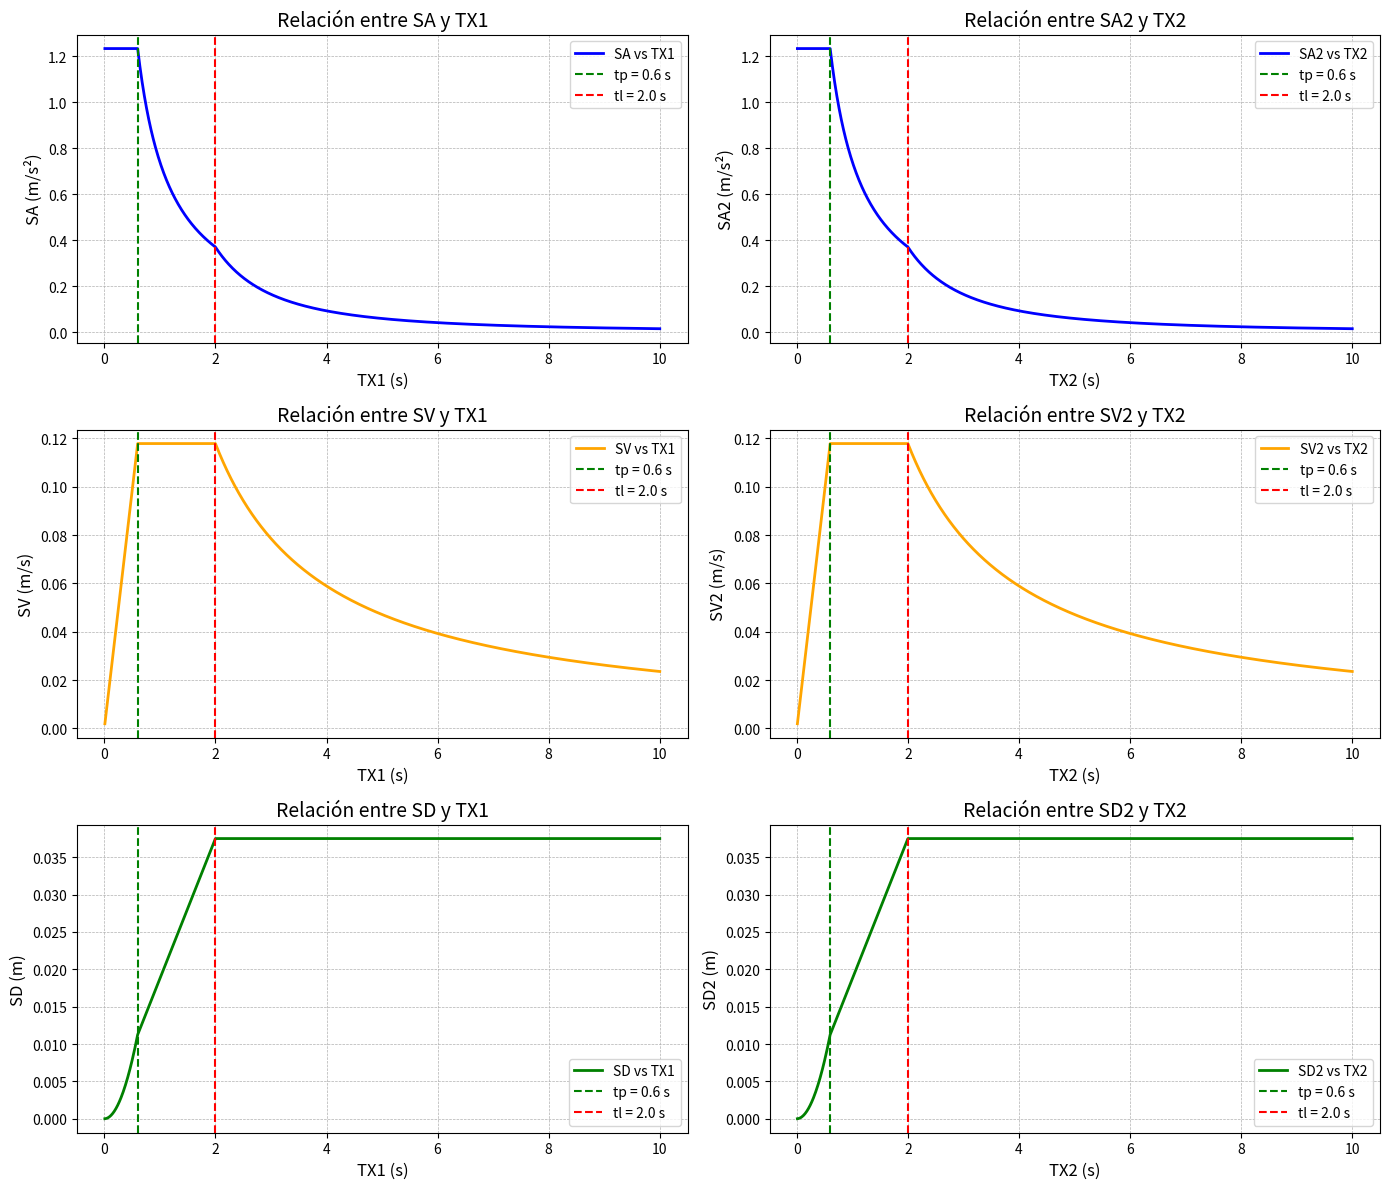

Generate this figure with matplotlib:
import matplotlib.pyplot as plt
import math
z = 3  # zona
s = 2  # tipo de suelo
C = 3  # categoría de edificio
r = 8  # Coefi ciente Básico de Reducción R0 (*) __X
r2= 3  # Coefi ciente Básico de Reducción R0 (*) __Y
Ia= 1  # Irregularidad en altura__X
Ip= 1  # Irregularidad en planta__X
Ia2=1  # Irregularidad en altura__Y
Ip2=1  # Irregularidad en planta__Y
Ct= 60 #ct Período Fundamental de Vibración__X
H = 20 #altura de edificacion en metros__Y
Cty= 60 #ct Período Fundamental de Vibración__Y
H2 = 20 #altura de edificacion en metros__Y


# Determinación del valor de la zona
zonas = {1: 0.10, 2: 0.25, 3: 0.35, 4: 0.45}
zona = zonas.get(z, 0)
print("--------------------------------------------------")
print(f"Z= {z} es: {zona} g ")

# Determinación de las características del suelo
caracteristicas_suelo = {
    0: {"vs": ">1500", "n60": "-", "su": "-"},
    1: {"vs": "500 m/s a 1500 m/s", "n60": "> 50", "su": ">100 kPa"},
    2: {"vs": "180 m/s a 500 m/s", "n60": "15 a 50", "su": "50 kPa a 100 kPa"},
    3: {"vs": "< 180 m/s", "n60": "< 15", "su": "25 kPa a 50 kPa"},
    4: {"vs": "Clasificación basada en el EMS", "n60": "Clasificación basada en el EMS", "su": "Clasificación basada en el EMS"},
}
suelo = caracteristicas_suelo.get(s, {"vs": "-", "n60": "-", "su": "-"})
print(f"VS = {suelo['vs']}")
print(f"n60= {suelo['n60']}")
print(f"Su= {suelo['su']}")

# Determinación del Factor de Suelo "S"
factor_suelo = {
    1: [0.80, 1.00, 1.60, 2.00],  # Z1
    2: [0.80, 1.00, 1.20, 1.40],  # Z2
    3: [0.80, 1.00, 1.15, 1.20],  # Z3
    4: [0.80, 1.00, 1.05, 1.10]   # Z4
}

if z in factor_suelo and 0 <= s < len(factor_suelo[z]):
    factor_s = factor_suelo[z][s]
    print(f"Factor de suelo S para Z{z} y S{s} = {factor_s}")
else:
    print("Combinación de zona y tipo de suelo no válida.")

# Determinación de los períodos "TP" y "TL"
periodos_tp_tl = {
    "TP": [0.3, 0.4, 0.6, 1.0],
    "TL": [3.0, 2.5, 2.0, 1.6]
}

tp = periodos_tp_tl["TP"][s] if s < len(periodos_tp_tl["TP"]) else None
tl = periodos_tp_tl["TL"][s] if s < len(periodos_tp_tl["TL"]) else None

if tp is not None and tl is not None:
    print(f"TP (s) para S{s} = {tp}")
    print(f"TL (s) para S{s} = {tl}")
else:
    print("Tipo de suelo no válido para determinar TP y TL.")

# Determinación del factor U
factores_u = {0: 1.7, 1: 1.5, 2: 1.3, 3: 1.0}
U = factores_u.get(C, 0)
print(f"Factor U = {U}")

print("--------------------------------------------------")
# SISTEMA ESTRUCTURAL
sistema_estructural = {
    0: {4: "A0", 3: "A0", 2: "A1", 1: "A1"},
    1: {4: "A2", 3: "A2", 2: "A2", 1: "A4"},
    2: {4: "A5", 3: "A5", 2: "A5", 1: "A4"},
    3: {4: "A4", 3: "A4", 2: "A4", 1: "A4"},
}

sistemas = {
    "A0":"""Aislamiento Sísmico con cualquier sistema
estructural.""",
    "A1": """Estructuras de acero tipo SCBF, OCBF y EBF.
Estructuras de concreto: Sistema Dual,
Muros de Concreto Armado. Albañilería Armada o Confiada.""",
    "A2": """Estructuras de acero tipo SCBF, OCBF y EBF.
Estructuras de concreto: Sistema Dual,
Muros de Concreto Armado. Albañilería Armada o Confiada.""",
    "A3": """Estructuras de acero tipo SCBF, OCBF y EBF.
Estructuras de concreto: Sistema Dual,
Muros de Concreto Armado. Albañilería Armada o Confiada.""",
    "A4": "Cualquier sistema.",
    "A5": """Estructuras de acero tipo SMF, IMF, SCBF, OCBF y EBF.
Estructuras de concreto: Pórticos, Sistema Dual,
Muros de Concreto Armado. Albañilería Armada o Confiada.
Estructuras de madera.""",
    "Aislamiento Sísmico con cualquier sistema estructural": """Aislamiento Sísmico con cualquier sistema estructural."""
}

# Lógica para determinar el sistema estructural
sistema = sistema_estructural.get(C, {}).get(z, "Sistema no definido")
print("Sistema estructural:")
print(sistemas.get(sistema, "Información del sistema no disponible."))

print("--------------------------------------------------")
# CATEGORÍA Y REGULARIDAD DE LAS EDIFICACIONES

regularidad= {
    0: {4: "B0", 3: "B0", 2: "B0", 1: "B1"},
    1: {4: "B0", 3: "B0", 2: "B0", 1: "B1"},
    2: {4: "B1", 3: "B1", 2: "B1", 1: "B2"},
    3: {4: "B1", 3: "B1", 2: "B3", 1: "B2"},
}

sistemas = {
    "B0":"""No se permiten irregularidades""",
    "B1": """No se permiten irregularidades extremas""",
    "B2": """ Sin restricciones""",
    "B3": """No se permiten irregularidades extremas
excepto en edifi cios de hasta 2 pisos u 8 m
de altura total""",
   
}

# Determinación de la categoría y regularidad
regularidad_categoria = regularidad.get(C, {}).get(z, "Categoría no definida")
print("Regularidad de la edificación:")
print(sistemas.get(regularidad_categoria, "Información de regularidad no disponible."))
print("--------------------------------------------------")


#Coeficiente de Reducción de las Fuerzas Sísmicas, R
print("Coeficiente de Reducción de las Fuerzas Sísmicas, R")
R1= r * Ia * Ip  # x
R2= r2 * Ia2 * Ip2  # Y
print(f'RX = {R1}')
print(f'RY = {R2}')
print("--------------------------------------------------")

#Período Fundamental de Vibración
print("Período Fundamental de Vibración:")
TX=H/Ct
TY=H2/Cty
print(f'Tx = {TX}')
print(f'Ty = {TY}')

# Exponente k
print("--------------------------------------------------")
print("KX Y KY GENERACION DE PATRONES DE CARGA X E Y SAP O ETABS")
print("--------------------------------------------------")
print("exponente k X")
k1 = 0
if TX < 0.5:
    k1 = 1.0
elif TX > 0.5:
    k1 = 0.75 + 0.5 * TX
    if k1 > 2.0:  # Limitar k1 a 2 si es mayor
        k1 = 2.0
    print(f'kx = {k1} <= 2.0')
print(f'Kx = {k1}')

print("exponente k Y")
k2 = 0
if TY < 0.5:
    k2 = 1.0
elif TY > 0.5:
    k2 = 0.75 + 0.5 * TY
    if k2 > 2.0:  # Limitar k2 a 2 si es mayor
        k2 = 2.0
    print(f'ky = {k2} < 2.0')
print(f'Ky = {k2}')
print("--------------------------------------------------")
#FACTOR DE AMPLIFICACION
print("FACTOR DE AMPLIFICACION")
CX=0
if TX < tp:
    CX=2.5
elif tp < TX < tl:
    CX=2.5*(tp/TX)
elif TX > tl:
    CX=2.5*((tp*tl)/(TX**2))
print(f'CX = {CX}')
# Cálculo de CY
CY=0
if TY < tp:
    CY=2.5
elif tp < TY < tl:
    CY=2.5*(tp/TY)
elif TY > tl:
    CY=2.5*((tp*tl)/(TY**2))
print(f'CY = {CY}')
print("--------------------------------------------------")
print("EL VALOR DE  C/R NO DEBERA CONSIDERARSE MENOR QUE 0.11")
v1 = 0  
if CX / r >= 0.11:  
    v1 = CX / r
else:  
    v1 = 0.11
print(f'CX / RX = {v1}')

v2 = 0  
if CY / r2 >= 0.11:  
    v2 = CY / r2
else:  
    v2 = 0.11
print(f'CX / RX = {v2}')

#coeficiente de la cortante basal
print("--------------------------------------------------")
print("insertar en sap 2000 o etabs")
print("DIRECCION X-X")
Z=zona
S=factor_s

CB=(Z*k1*v1*S)
# Asume que las variables están definidas previamente en el código

print(f"Z: {Z}")
print(f"U: {k1}")
print(f"C: {v1}")
print(f"S: {S}")
print(f"RX: {R1}")
print(f'coeficiente CB/RX = {CB} ')
print("--------------------------------------------------")
print("DIRECCION Y - Y")
CB2=(Z*k2*v2*S)
# Asume que las variables están definidas previamente en el código

print(f"Z: {Z}")
print(f"U: {k2}")
print(f"C: {v2}")
print(f"S: {S}")
print(f"RX: {R2}")
print(f'coeficiente CB/RX = {CB2} ')

# Asumiendo que las variables tp, tl, Z, S, r, k1, k2 ya están definidas

# Generar lista de valores para TX1 y TX2
TX1_list = [round(x, 2) for x in [i * 0.01 for i in range(1, 1001)]]
TX2_list = TX1_list[:]

# Calcular CX1 y CX2
def calcular_cx(TX, tp, tl):
    if TX < tp:
        return 2.5
    elif tp <= TX <= tl:
        return 2.5 * (tp / TX)
    else:
        return 2.5 * ((tp * tl) / (TX ** 2))

CX1_list = [calcular_cx(TX1, tp, tl) for TX1 in TX1_list]
CX2_list = [calcular_cx(TX2, tp, tl) for TX2 in TX2_list]

# Calcular SA, SV y SD para TX1 y TX2
SA_list = [(Z * k1 * CX1 * S / r) * 9.81 for CX1 in CX1_list]
SA2_list = [(Z * k2 * CX2 * S / r) * 9.81 for CX2 in CX2_list]

SV_list = [(TX1 / (2 * math.pi)) * SA for TX1, SA in zip(TX1_list, SA_list)]
SV2_list = [(TX2 / (2 * math.pi)) * SA2 for TX2, SA2 in zip(TX2_list, SA2_list)]

SD_list = [((TX1 / (2 * math.pi)) ** 2) * SA for TX1, SA in zip(TX1_list, SA_list)]
SD2_list = [((TX2 / (2 * math.pi)) ** 2) * SA2 for TX2, SA2 in zip(TX2_list, SA2_list)]

# Imprimir listas de TX1 y TX2 con sus valores calculados
print("Lista de TX1, CX1, SA, SV y SD en formato vertical:")
print("TX1 (s)    CX1        SA (m/s²)    SV (m/s)    SD (m)")
for TX1, CX1, SA, SV, SD in zip(TX1_list, CX1_list, SA_list, SV_list, SD_list):
    print(f"{TX1:7.2f}    {CX1:7.4f}    {SA:7.4f}    {SV:7.4f}    {SD:7.4f}")

print("--------------------------------------------------------------------------")
print("Lista de TX2, CX2, SA2, SV2 y SD2 en formato vertical:")
print("TX2 (s)    CX2        SA2 (m/s²)    SV2 (m/s)    SD2 (m)")
for TX2, CX2, SA2, SV2, SD2 in zip(TX2_list, CX2_list, SA2_list, SV2_list, SD2_list):
    print(f"{TX2:7.2f}    {CX2:7.4f}    {SA2:7.4f}    {SV2:7.4f}    {SD2:7.4f}")

# Generar gráficos organizados en dos columnas
fig, axs = plt.subplots(3, 2, figsize=(14, 12))

# Gráfico de SA vs TX1 (Izquierda)
axs[0, 0].plot(TX1_list, SA_list, label='SA vs TX1', color='blue', linewidth=2)
axs[0, 0].axvline(tp, color='green', linestyle='--', label=f'tp = {tp} s')
axs[0, 0].axvline(tl, color='red', linestyle='--', label=f'tl = {tl} s')
axs[0, 0].set_title('Relación entre SA y TX1', fontsize=14)
axs[0, 0].set_xlabel('TX1 (s)', fontsize=12)
axs[0, 0].set_ylabel('SA (m/s²)', fontsize=12)
axs[0, 0].grid(visible=True, which='both', linestyle='--', linewidth=0.5)
axs[0, 0].legend(fontsize=10)

# Gráfico de SV vs TX1 (Izquierda)
axs[1, 0].plot(TX1_list, SV_list, label='SV vs TX1', color='orange', linewidth=2)
axs[1, 0].axvline(tp, color='green', linestyle='--', label=f'tp = {tp} s')
axs[1, 0].axvline(tl, color='red', linestyle='--', label=f'tl = {tl} s')
axs[1, 0].set_title('Relación entre SV y TX1', fontsize=14)
axs[1, 0].set_xlabel('TX1 (s)', fontsize=12)
axs[1, 0].set_ylabel('SV (m/s)', fontsize=12)
axs[1, 0].grid(visible=True, which='both', linestyle='--', linewidth=0.5)
axs[1, 0].legend(fontsize=10)

# Gráfico de SD vs TX1 (Izquierda)
axs[2, 0].plot(TX1_list, SD_list, label='SD vs TX1', color='green', linewidth=2)
axs[2, 0].axvline(tp, color='green', linestyle='--', label=f'tp = {tp} s')
axs[2, 0].axvline(tl, color='red', linestyle='--', label=f'tl = {tl} s')
axs[2, 0].set_title('Relación entre SD y TX1', fontsize=14)
axs[2, 0].set_xlabel('TX1 (s)', fontsize=12)
axs[2, 0].set_ylabel('SD (m)', fontsize=12)
axs[2, 0].grid(visible=True, which='both', linestyle='--', linewidth=0.5)
axs[2, 0].legend(fontsize=10)

# Gráfico de SA2 vs TX2 (Derecha)
axs[0, 1].plot(TX2_list, SA2_list, label='SA2 vs TX2', color='blue', linewidth=2)
axs[0, 1].axvline(tp, color='green', linestyle='--', label=f'tp = {tp} s')
axs[0, 1].axvline(tl, color='red', linestyle='--', label=f'tl = {tl} s')
axs[0, 1].set_title('Relación entre SA2 y TX2', fontsize=14)
axs[0, 1].set_xlabel('TX2 (s)', fontsize=12)
axs[0, 1].set_ylabel('SA2 (m/s²)', fontsize=12)
axs[0, 1].grid(visible=True, which='both', linestyle='--', linewidth=0.5)
axs[0, 1].legend(fontsize=10)

# Gráfico de SV2 vs TX2 (Derecha)
axs[1, 1].plot(TX2_list, SV2_list, label='SV2 vs TX2', color='orange', linewidth=2)
axs[1, 1].axvline(tp, color='green', linestyle='--', label=f'tp = {tp} s')
axs[1, 1].axvline(tl, color='red', linestyle='--', label=f'tl = {tl} s')
axs[1, 1].set_title('Relación entre SV2 y TX2', fontsize=14)
axs[1, 1].set_xlabel('TX2 (s)', fontsize=12)
axs[1, 1].set_ylabel('SV2 (m/s)', fontsize=12)
axs[1, 1].grid(visible=True, which='both', linestyle='--', linewidth=0.5)
axs[1, 1].legend(fontsize=10)

# Gráfico de SD2 vs TX2 (Derecha)
axs[2, 1].plot(TX2_list, SD2_list, label='SD2 vs TX2', color='green', linewidth=2)
axs[2, 1].axvline(tp, color='green', linestyle='--', label=f'tp = {tp} s')
axs[2, 1].axvline(tl, color='red', linestyle='--', label=f'tl = {tl} s')
axs[2, 1].set_title('Relación entre SD2 y TX2', fontsize=14)
axs[2, 1].set_xlabel('TX2 (s)', fontsize=12)
axs[2, 1].set_ylabel('SD2 (m)', fontsize=12)
axs[2, 1].grid(visible=True, which='both', linestyle='--', linewidth=0.5)
axs[2, 1].legend(fontsize=10)

# Ajustar el espaciado entre gráficos
plt.tight_layout()
plt.show()
